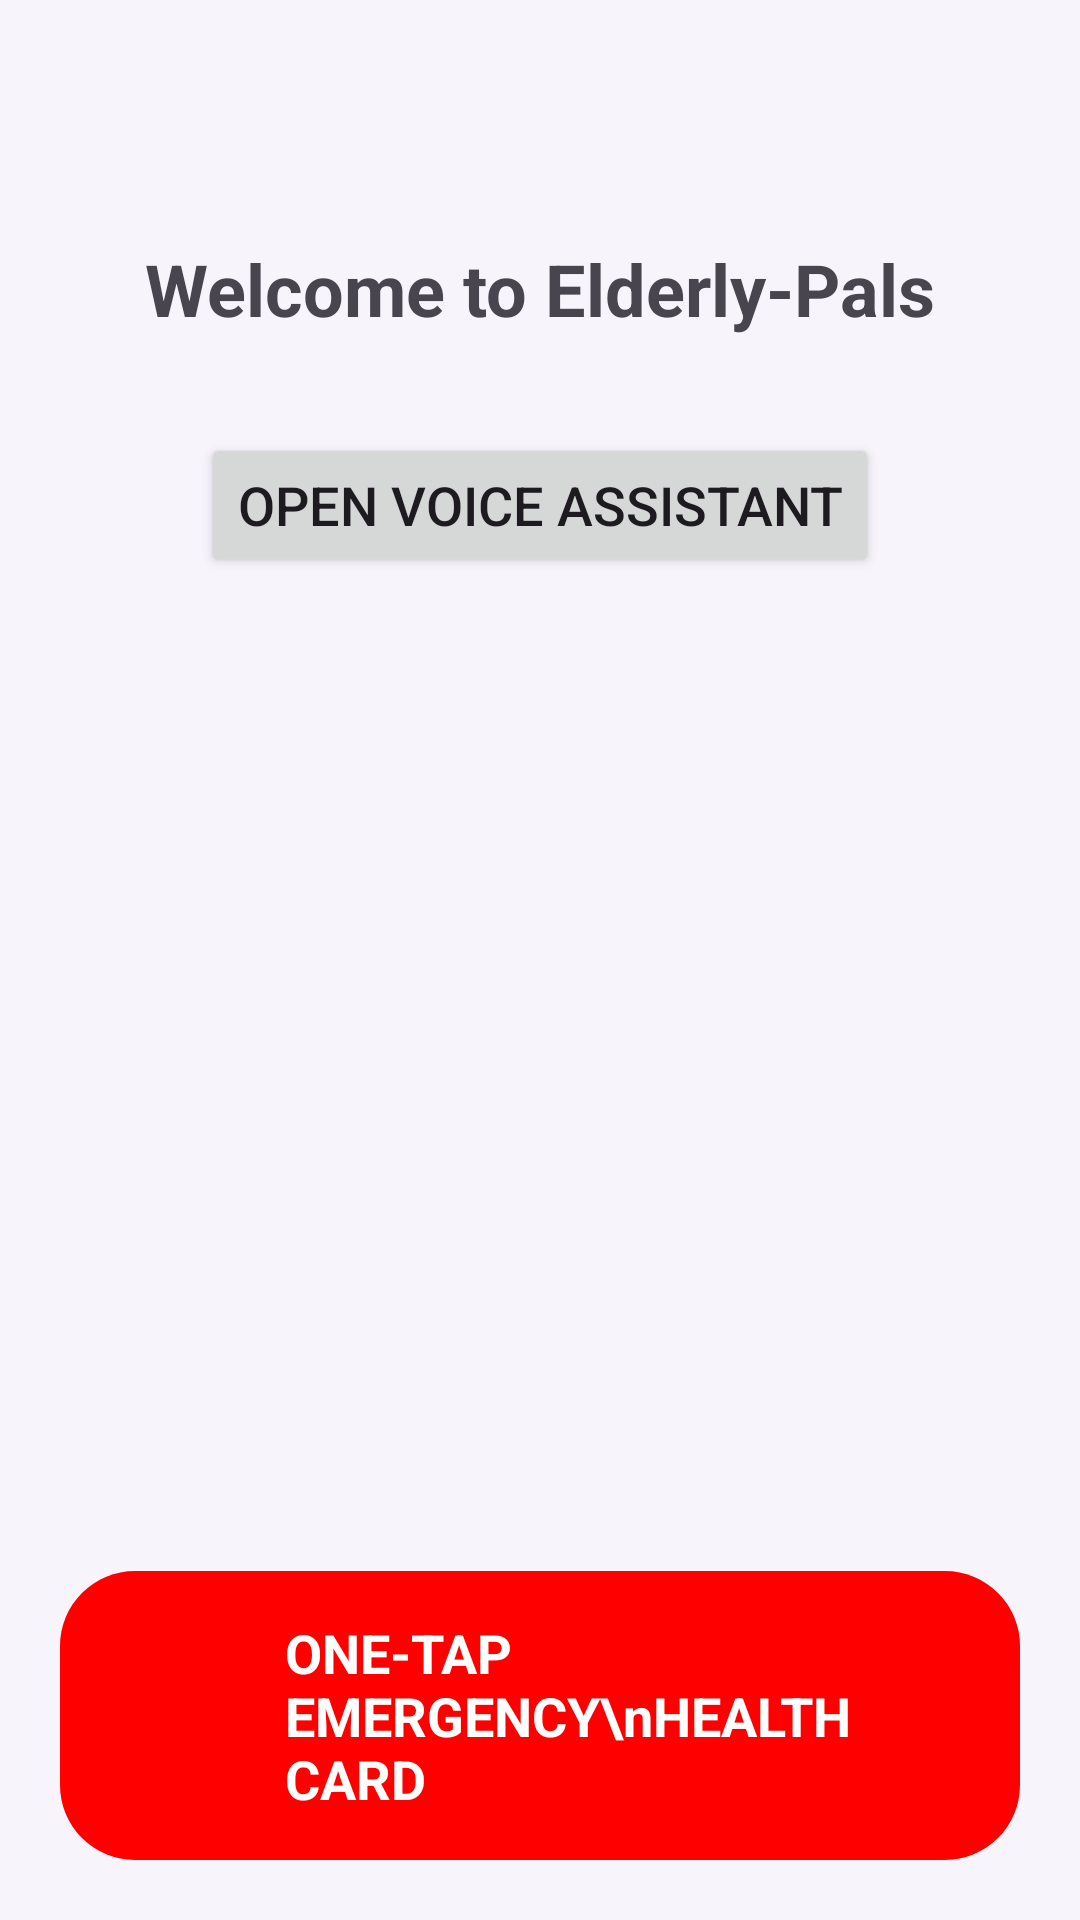

Write the Android layout XML for this screen, with the resource values it uses.
<!-- AndroidManifest.xml: application theme Theme.Group40_ElderlyPals -->
<!-- res/layout/activity_main.xml -->
<?xml version="1.0" encoding="utf-8"?>
<androidx.constraintlayout.widget.ConstraintLayout xmlns:android="http://schemas.android.com/apk/res/android"
    xmlns:app="http://schemas.android.com/apk/res-auto"
    xmlns:tools="http://schemas.android.com/tools"
    android:id="@+id/main"
    android:layout_width="match_parent"
    android:layout_height="match_parent"
    tools:context=".MainActivity">

    <TextView
        android:id="@+id/tvWelcome"
        android:layout_width="wrap_content"
        android:layout_height="wrap_content"
        android:text="Welcome to Elderly-Pals"
        android:textSize="24sp"
        android:textStyle="bold"
        app:layout_constraintTop_toTopOf="parent"
        app:layout_constraintStart_toStartOf="parent"
        app:layout_constraintEnd_toEndOf="parent"
        android:layout_marginTop="80dp" />

    <Button
        android:id="@+id/btnOpenVoiceAssistant"
        android:layout_width="wrap_content"
        android:layout_height="wrap_content"
        android:text="Open Voice Assistant"
        android:textSize="18sp"
        app:layout_constraintTop_toBottomOf="@id/tvWelcome"
        app:layout_constraintStart_toStartOf="parent"
        app:layout_constraintEnd_toEndOf="parent"
        android:layout_marginTop="32dp" />

    <LinearLayout
        android:id="@+id/sosButtonContainer"
        android:layout_width="0dp"
        android:layout_height="wrap_content"
        android:orientation="horizontal"
        android:gravity="center"
        android:clickable="true"
        android:focusable="true"
        android:background="@drawable/sos_button_background"
        android:layout_margin="20dp"
        app:layout_constraintBottom_toBottomOf="parent"
        app:layout_constraintLeft_toLeftOf="parent"
        app:layout_constraintRight_toRightOf="parent">

        <ImageView
            android:layout_width="40dp"
            android:layout_height="40dp"
            android:src="@drawable/ic_heart"
            android:contentDescription="SOS Heart"
            android:layout_marginEnd="15dp" />

        <TextView
            android:layout_width="wrap_content"
            android:layout_height="wrap_content"
            android:text="ONE-TAP EMERGENCY\nHEALTH CARD"
            android:textColor="#FFFFFF"
            android:textStyle="bold"
            android:textSize="18sp" />

    </LinearLayout>

</androidx.constraintlayout.widget.ConstraintLayout>
<!-- resources referenced by this layout -->
<resources>
  <!-- drawable sos_button_background (drawable) -->
  <?xml version="1.0" encoding="utf-8"?>
  <shape xmlns:android="http://schemas.android.com/apk/res/android"
      android:shape="rectangle">
      <solid android:color="#FF0000" /> <corners android:radius="25dp" /> <padding
      android:left="20dp"
      android:right="20dp"
      android:top="15dp"
      android:bottom="15dp" />
  </shape>
  <style name="Theme.Group40_ElderlyPals" parent="Base.Theme.Group40_ElderlyPals" />
  <style name="Base.Theme.Group40_ElderlyPals" parent="Theme.Material3.DayNight.NoActionBar">
          <item name="colorPrimary">@color/ep_primary</item>
          <item name="colorOnPrimary">@color/white</item>
          <item name="colorSecondary">@color/ep_primary</item>
          <item name="colorSurface">@color/ep_surface</item>
          <item name="colorOnSurface">@color/ep_text_primary</item>
          <item name="android:statusBarColor">@color/ep_primary</item>
          <item name="android:navigationBarColor">@color/ep_bg</item>
          <item name="android:windowBackground">@color/ep_bg</item>
      </style>
  <color name="ep_primary">#6A4FC3</color>
  <color name="white">#FFFFFFFF</color>
  <color name="ep_surface">#FFFFFFFF</color>
  <color name="ep_text_primary">#333333</color>
  <color name="ep_bg">#F7F4FB</color>
</resources>
